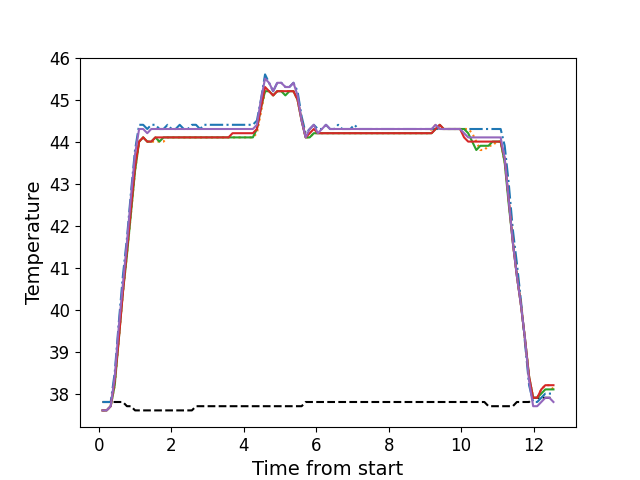

The table this chart was drawn from, first rows:
, times, neutral, z1, z2, z3, z4, z5
0, 0.1076, 37.8, 37.8, 37.6, 37.6, 37.6, 37.6
1, 0.2206, 37.8, 37.8, 37.6, 37.6, 37.6, 37.6
2, 0.3322, 37.8, 37.8, 37.7, 37.7, 37.7, 37.7
3, 0.4438, 37.8, 38.5, 38.2, 38.2, 38.3, 38.4
4, 0.5565, 37.8, 39.7, 39.3, 39.3, 39.3, 39.6
5, 0.6681, 37.8, 40.8, 40.4, 40.4, 40.4, 40.6
6, 0.7807, 37.7, 41.7, 41.3, 41.3, 41.4, 41.6
7, 0.8923, 37.7, 42.8, 42.3, 42.3, 42.4, 42.7
8, 1.004, 37.6, 43.8, 43.3, 43.3, 43.4, 43.7
9, 1.117, 37.6, 44.4, 44.0, 44.0, 44.0, 44.3
10, 1.228, 37.6, 44.4, 44.1, 44.1, 44.1, 44.3
11, 1.341, 37.6, 44.3, 44.0, 44.0, 44.0, 44.2
12, 1.452, 37.6, 44.4, 44.0, 44.0, 44.0, 44.3
13, 1.565, 37.6, 44.4, 44.0, 44.1, 44.1, 44.3
14, 1.677, 37.6, 44.3, 44.0, 44.0, 44.1, 44.3
15, 1.789, 37.6, 44.3, 44.0, 44.1, 44.1, 44.3
16, 1.901, 37.6, 44.4, 44.1, 44.1, 44.1, 44.3
17, 2.013, 37.6, 44.3, 44.1, 44.1, 44.1, 44.3
18, 2.125, 37.6, 44.3, 44.1, 44.1, 44.1, 44.3
19, 2.236, 37.6, 44.4, 44.1, 44.1, 44.1, 44.3
20, 2.349, 37.6, 44.3, 44.1, 44.1, 44.1, 44.3
21, 2.461, 37.6, 44.3, 44.1, 44.1, 44.1, 44.3
22, 2.573, 37.6, 44.4, 44.1, 44.1, 44.1, 44.3
23, 2.685, 37.7, 44.4, 44.1, 44.1, 44.1, 44.3
24, 2.797, 37.7, 44.3, 44.1, 44.1, 44.1, 44.3
25, 2.91, 37.7, 44.4, 44.1, 44.1, 44.1, 44.3
26, 3.021, 37.7, 44.4, 44.1, 44.1, 44.1, 44.3
27, 3.134, 37.7, 44.4, 44.1, 44.1, 44.1, 44.3
28, 3.246, 37.7, 44.4, 44.1, 44.1, 44.1, 44.3
29, 3.357, 37.7, 44.4, 44.1, 44.1, 44.1, 44.3
30, 3.47, 37.7, 44.4, 44.1, 44.1, 44.1, 44.3
31, 3.581, 37.7, 44.4, 44.1, 44.1, 44.1, 44.3
32, 3.694, 37.7, 44.4, 44.1, 44.1, 44.2, 44.3
33, 3.806, 37.7, 44.4, 44.1, 44.1, 44.2, 44.3
34, 3.918, 37.7, 44.4, 44.1, 44.1, 44.2, 44.3
35, 4.03, 37.7, 44.4, 44.1, 44.1, 44.2, 44.3
36, 4.141, 37.7, 44.4, 44.1, 44.1, 44.2, 44.3
37, 4.254, 37.7, 44.4, 44.1, 44.1, 44.2, 44.3
38, 4.366, 37.7, 44.5, 44.2, 44.3, 44.3, 44.4
39, 4.478, 37.7, 45.0, 44.7, 44.8, 44.8, 45.0
40, 4.59, 37.7, 45.6, 45.2, 45.2, 45.3, 45.5
41, 4.701, 37.7, 45.4, 45.2, 45.2, 45.2, 45.4
42, 4.814, 37.7, 45.2, 45.1, 45.1, 45.1, 45.2
43, 4.927, 37.7, 45.4, 45.2, 45.2, 45.2, 45.4
44, 5.039, 37.7, 45.4, 45.2, 45.2, 45.2, 45.4
45, 5.151, 37.7, 45.3, 45.2, 45.1, 45.2, 45.3
46, 5.263, 37.7, 45.3, 45.2, 45.2, 45.2, 45.3
47, 5.374, 37.7, 45.4, 45.2, 45.2, 45.2, 45.4
48, 5.487, 37.7, 45.2, 45.0, 45.0, 45.0, 45.1
49, 5.599, 37.7, 44.6, 44.5, 44.5, 44.5, 44.5
50, 5.711, 37.8, 44.2, 44.1, 44.1, 44.1, 44.1
51, 5.823, 37.8, 44.3, 44.1, 44.1, 44.2, 44.3
52, 5.935, 37.8, 44.4, 44.2, 44.2, 44.3, 44.4
53, 6.047, 37.8, 44.3, 44.2, 44.2, 44.2, 44.2
54, 6.159, 37.8, 44.3, 44.2, 44.2, 44.2, 44.3
55, 6.271, 37.8, 44.4, 44.2, 44.2, 44.2, 44.4
56, 6.384, 37.8, 44.3, 44.2, 44.2, 44.2, 44.3
57, 6.495, 37.8, 44.3, 44.2, 44.2, 44.2, 44.3
58, 6.607, 37.8, 44.4, 44.2, 44.2, 44.2, 44.3
59, 6.719, 37.8, 44.3, 44.2, 44.2, 44.2, 44.3
... 52 more rows
